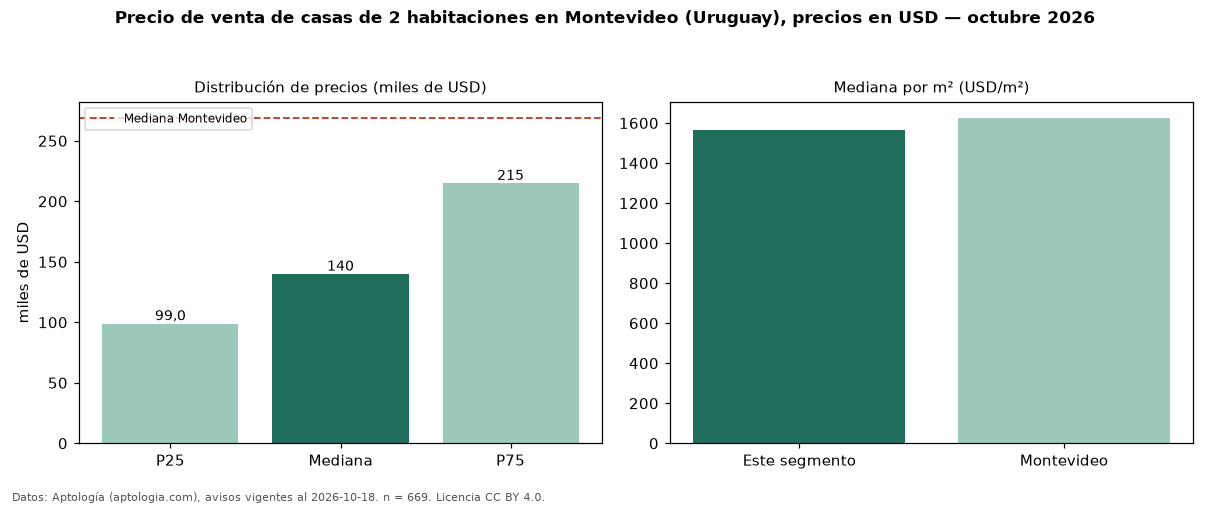

Data behind this chart, as committed beside it:
seccion, metrica, valor, moneda, n
precio, p25, 99000, USD, 669
precio, mediana, 140000, USD, 669
precio, p75, 215000, USD, 669
precio, minimo, 60000, USD, 669
precio, maximo, 1800000, USD, 669
m2, mediana_precio_m2, 1566, USD, 635
m2, area_mediana_m2, 93.0, m2, 635
banos, mediana_banos, 1.0, , 
parqueadero, pct_con_parqueadero, 100.0, %, 361
habitaciones, 2, 140000, USD, 669
ciudad, mediana_ciudad_referencia, 269000, USD, 
ciudad, mediana_m2_ciudad, 1626, USD, 
fuente, fecha_datos, 2026-10-18, , 
fuente, atribucion, https://www.aptologia.com/uy/venta/monte…, , 
fuente, licencia, CC BY 4.0, , 
